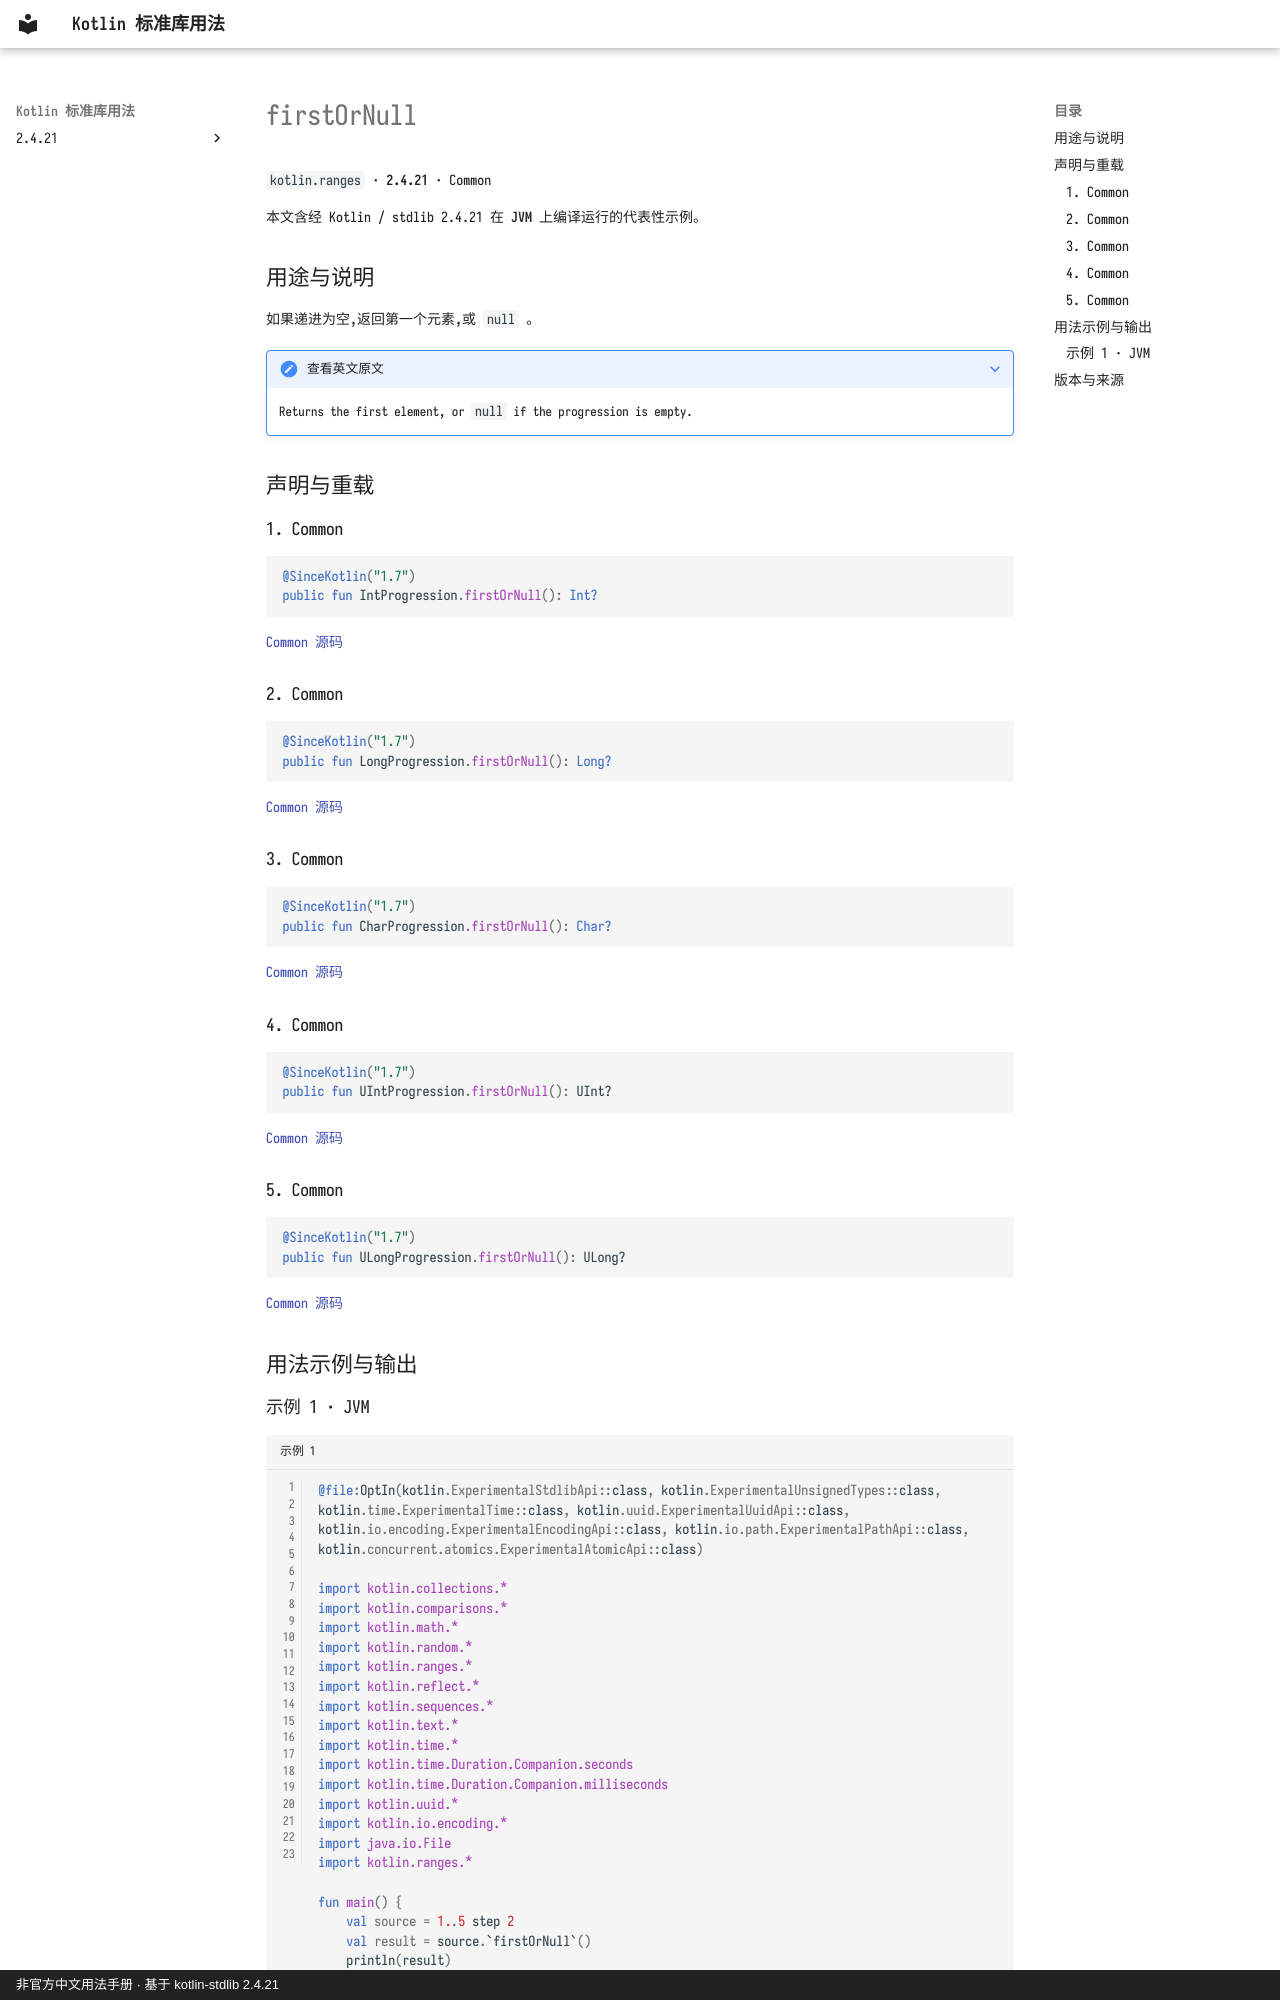

repository: oooooooko/kotlin-stdlib-docs · page: zh/api/kotlin.ranges/firstornull--a0d28f1c/index.html · generator: mkdocs · copyright: 非官方中文用法手册 · 基于 kotlin-stdlib 2.4.21

# firstOrNull

`kotlin.ranges` · **2.4.21** · Common

本文含经 Kotlin / stdlib 2.4.21 在 **JVM** 上编译运行的代表性示例。

## 用途与说明

如果递进为空,返回第一个元素,或 `null` 。

??? note "查看英文原文"

    Returns the first element, or `null` if the progression is empty.

## 声明与重载

### 1. Common

```kotlin
@SinceKotlin("1.7")
public fun IntProgression.firstOrNull(): Int?
```

[Common 源码](https://github.com/JetBrains/kotlin/blob/v2.4.21/libraries/stdlib/common/src/generated/_Ranges.kt#L56)

### 2. Common

```kotlin
@SinceKotlin("1.7")
public fun LongProgression.firstOrNull(): Long?
```

[Common 源码](https://github.com/JetBrains/kotlin/blob/v2.4.21/libraries/stdlib/common/src/generated/_Ranges.kt#L64)

### 3. Common

```kotlin
@SinceKotlin("1.7")
public fun CharProgression.firstOrNull(): Char?
```

[Common 源码](https://github.com/JetBrains/kotlin/blob/v2.4.21/libraries/stdlib/common/src/generated/_Ranges.kt#L72)

### 4. Common

```kotlin
@SinceKotlin("1.7")
public fun UIntProgression.firstOrNull(): UInt?
```

[Common 源码](https://github.com/JetBrains/kotlin/blob/v2.4.21/libraries/stdlib/common/src/generated/_URanges.kt#L44)

### 5. Common

```kotlin
@SinceKotlin("1.7")
public fun ULongProgression.firstOrNull(): ULong?
```

[Common 源码](https://github.com/JetBrains/kotlin/blob/v2.4.21/libraries/stdlib/common/src/generated/_URanges.kt#L52)

## 用法示例与输出
